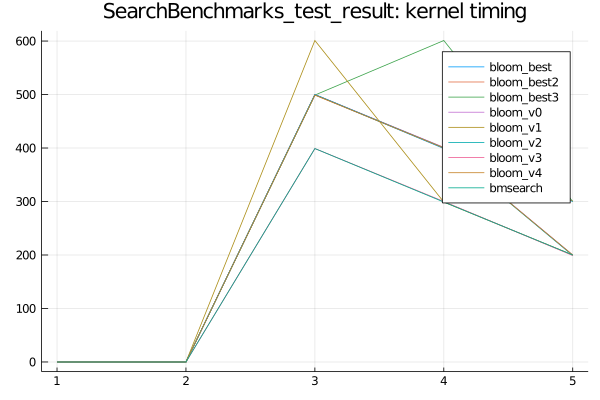

The file beside this chart, header and first rows:
bloom_v0, SFinit, 0, 0, 300, 200, 99
bloom_v0, SFkernel, 0, 0, 500, 401, 200
bloom_v0, SFloops, 0, 0, 0, 0, 0
bloom_v0, SFtests, 0, 0, 0, 0, 0
bloom_v0, SFskips, 0, 0, 0, 0, 0
bloom_v0, SFbits, 0, 0, 0, 0, 0
bloom_v2, SFinit, 0, 0, 301, 0, 100
bloom_v2, SFkernel, 0, 0, 500, 400, 199
bloom_v2, SFloops, 0, 0, 0, 0, 0
bloom_v2, SFtests, 0, 0, 0, 0, 0
bloom_v2, SFskips, 0, 0, 0, 0, 0
bloom_v2, SFbits, 0, 0, 0, 0, 0
bloom_v3, SFinit, 0, 0, 301, 101, 101
bloom_v3, SFkernel, 0, 0, 399, 300, 199
bloom_v3, SFloops, 0, 0, 0, 0, 0
bloom_v3, SFtests, 0, 0, 0, 0, 0
bloom_v3, SFskips, 0, 0, 0, 0, 0
bloom_v3, SFbits, 0, 0, 0, 0, 0
bloom_v4, SFinit, 0, 0, 100, 100, 0
bloom_v4, SFkernel, 0, 0, 499, 400, 200
bloom_v4, SFloops, 0, 0, 0, 0, 0
bloom_v4, SFtests, 0, 0, 0, 0, 0
bloom_v4, SFskips, 0, 0, 0, 0, 0
bloom_v4, SFbits, 0, 0, 0, 0, 0
bmsearch, SFinit, 0, 0, 801, 700, 301
bmsearch, SFkernel, 0, 0, 399, 299, 200
bmsearch, SFloops, 0, 0, 0, 0, 0
bmsearch, SFtests, 0, 0, 0, 0, 0
bmsearch, SFskips, 0, 0, 0, 0, 0
bmsearch, SFbits, 0, 0, 0, 0, 0
bloom_best3, SFinit, 0, 0, 201, 399, 0
bloom_best3, SFkernel, 0, 0, 499, 601, 300
bloom_best3, SFloops, 0, 0, 0, 0, 0
bloom_best3, SFtests, 0, 0, 0, 0, 0
bloom_best3, SFskips, 0, 0, 0, 0, 0
bloom_best3, SFbits, 0, 0, 0, 0, 0
bloom_best2, SFinit, 0, 0, 401, 99, 0
bloom_best2, SFkernel, 0, 0, 499, 401, 301
bloom_best2, SFloops, 0, 0, 0, 0, 0
bloom_best2, SFtests, 0, 0, 0, 0, 0
bloom_best2, SFskips, 0, 0, 0, 0, 0
bloom_best2, SFbits, 0, 0, 0, 0, 0
bloom_v1, SFinit, 0, 0, 200, 100, 99
bloom_v1, SFkernel, 0, 0, 601, 299, 200
bloom_v1, SFloops, 0, 0, 0, 0, 0
bloom_v1, SFtests, 0, 0, 0, 0, 0
bloom_v1, SFskips, 0, 0, 0, 0, 0
bloom_v1, SFbits, 0, 0, 0, 0, 0
bloom_best, SFinit, 0, 0, 200, 200, 0
bloom_best, SFkernel, 0, 0, 500, 399, 300
bloom_best, SFloops, 0, 0, 0, 0, 0
bloom_best, SFtests, 0, 0, 0, 0, 0
bloom_best, SFskips, 0, 0, 0, 0, 0
bloom_best, SFbits, 0, 0, 0, 0, 0
